Run: headless pygame with SDL's dummy video driver; simulated clock (each Clock.tick advances the game by its frame time, no real sleeping); random seed 0; keys injected as events and as key.get_pressed() state; no mouse input.
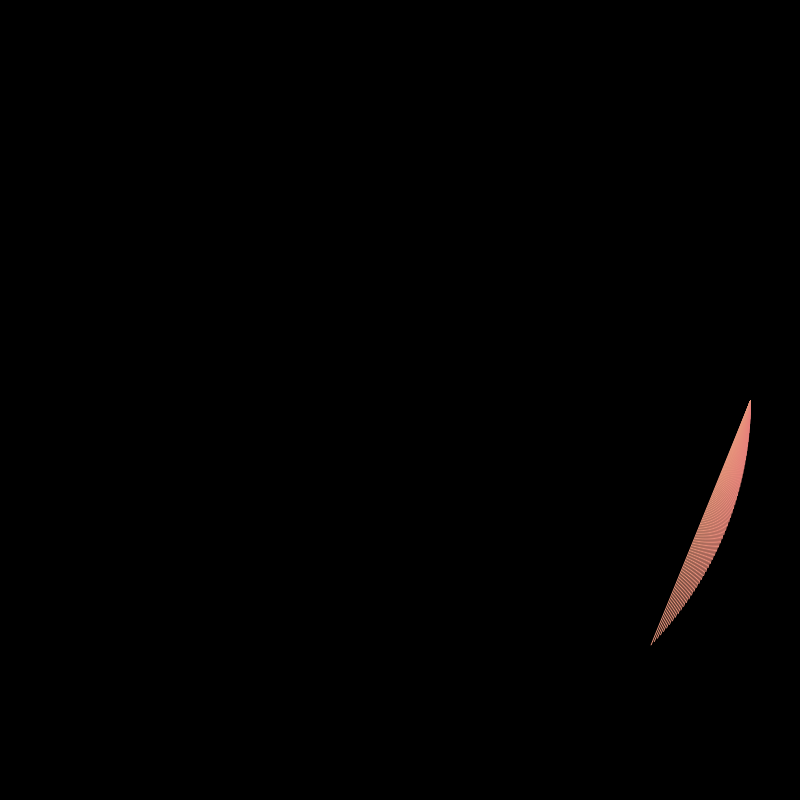
Frame 1 of 4 · flips 1–60 · no input
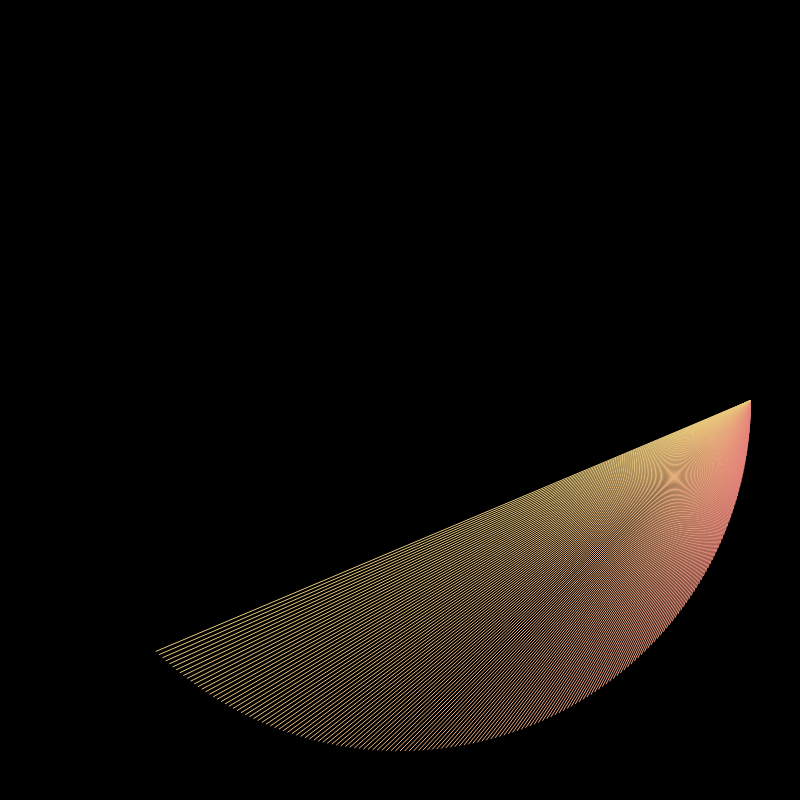
Frame 2 of 4 · flips 61–180 · tapped SPACE, RETURN · held RIGHT (→), D
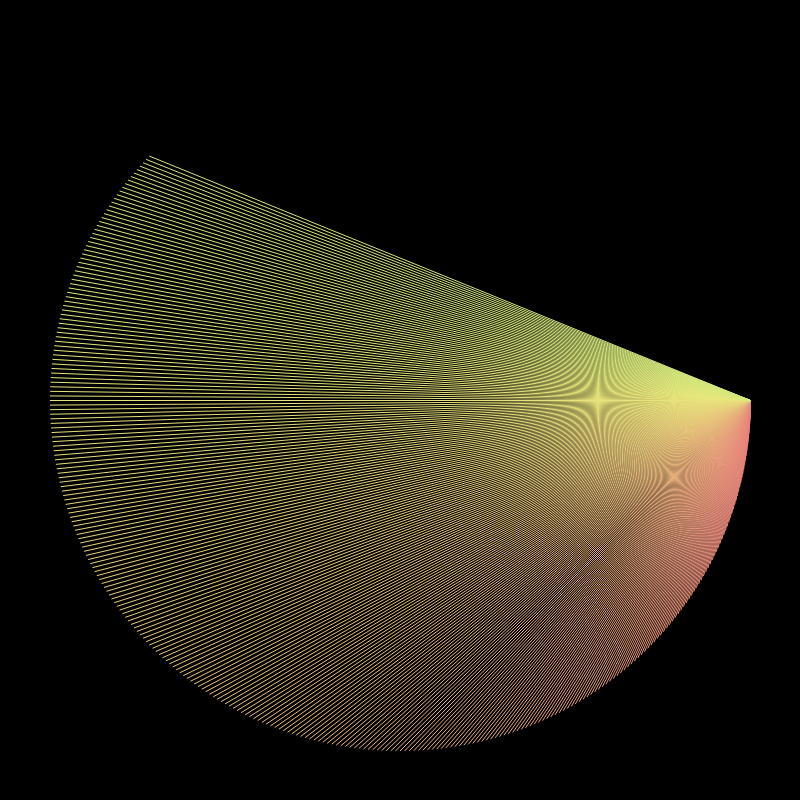
Frame 3 of 4 · flips 181–300 · held DOWN (↓), S
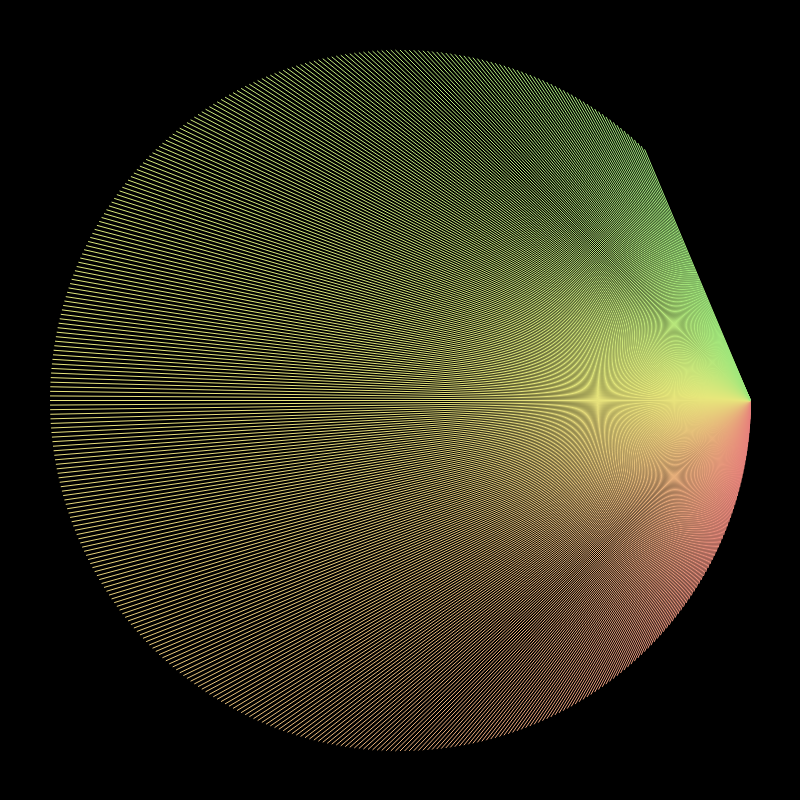
Frame 4 of 4 · flips 301–420 · held LEFT (←), A, UP (↑), W

The pygame program that drew these frames:

import math

import colorsys

import pygame
from pygame.math import Vector2


def hsl_to_pygame_rgb(h: float, s: float, l: float, a: float = 1.0) -> tuple[int, int, int]:
	color = colorsys.hls_to_rgb(h / math.tau, l, s)
	result = tuple(map(lambda x: int(x * 255), color))
	return result


def get_points_in_circle(n_points: int, radius: float = 1) -> list[Vector2]:
	return [
		Vector2(
			math.cos(t / n_points * math.tau) * radius, 
			math.sin(t / n_points * math.tau) * radius
		) 
		for t in range(n_points)
	]


def draw_iteration(
		surface: pygame.Surface, 
		factor: int, 
		n_points: int, 
		radius: float = 1, 
		start_hue: float = 0, 
		hue_change: float = 0.1, 
		time: float = 1, 
		color: tuple[int, int, int] = (200, 240, 255)
	):
	middle = Vector2(surface.get_rect().center)
	points = [p + middle for p in get_points_in_circle(n_points, radius)]
	# for point in points:
		# pygame.draw.circle(surface, (255,255,255), point, 2)
		# pygame.draw.line(surface, (255,255,255), ponts+middle, ponts+middle)

	hue = start_hue
	for i in range(len(points)):
		start = points[i]
		end = points[(i * factor) % len(points)]

		hue += hue_change / n_points
		
		pygame.draw.aaline(surface, hsl_to_pygame_rgb(hue, 0.7, 0.7, 0.7), start, end)
		pygame.display.flip()
		pygame.time.delay(int(time / n_points * 1000))


def main():
	screen = pygame.display.set_mode((800, 800))

	HUE_CHANGE = 2
	N_POINTS = 480

	running = True
	i = 0
	hue = 0
	while running:
		for event in pygame.event.get():
			if event.type == pygame.QUIT:
				running = False


		screen.fill((0, 0, 0))
		if i % N_POINTS != 1: # skip boring n=1 iteration
			print(i)
			draw_iteration(screen, i, N_POINTS, 350, hue, HUE_CHANGE, 3.0)
			hue += HUE_CHANGE


		pygame.display.flip()
		i += 1
		pygame.time.delay(500)


if __name__ == "__main__":
	main()
